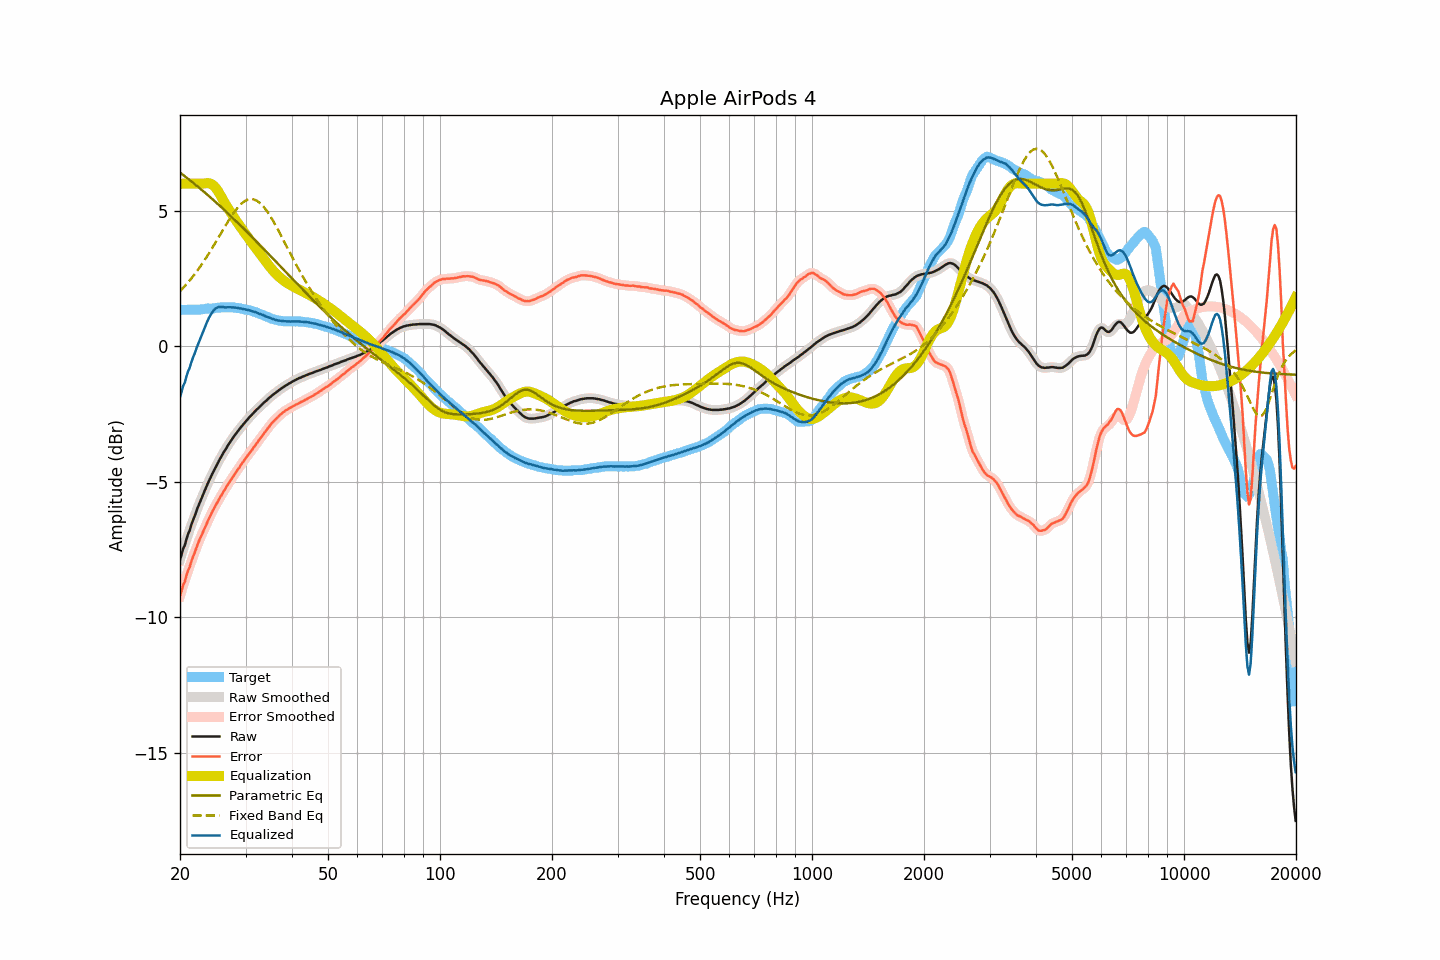

Source data for this figure (header and first rows):
frequency, raw, smoothed, error, error_smoothed, equalization, parametric_eq, fixed_band_eq, equalized_raw, equalized_smoothed, target
20.00, -7.88, -7.88, -9.22, -9.22, 6.00, 6.41, 2.04, -1.88, -1.88, 1.34
20.20, -7.68, -7.68, -9.02, -9.02, 6.00, 6.37, 2.10, -1.68, -1.68, 1.34
20.40, -7.46, -7.48, -8.80, -8.83, 6.00, 6.32, 2.16, -1.46, -1.48, 1.34
20.61, -7.34, -7.30, -8.68, -8.64, 6.00, 6.27, 2.22, -1.34, -1.30, 1.34
20.81, -7.12, -7.13, -8.46, -8.47, 6.00, 6.23, 2.29, -1.12, -1.13, 1.34
21.02, -6.93, -6.95, -8.28, -8.30, 6.00, 6.18, 2.36, -0.93, -0.95, 1.35
21.23, -6.80, -6.77, -8.15, -8.12, 6.00, 6.14, 2.43, -0.80, -0.77, 1.35
21.44, -6.60, -6.61, -7.95, -7.96, 6.00, 6.09, 2.50, -0.60, -0.61, 1.35
21.66, -6.43, -6.44, -7.78, -7.79, 6.00, 6.04, 2.57, -0.43, -0.44, 1.35
21.87, -6.28, -6.27, -7.64, -7.62, 6.00, 5.99, 2.65, -0.28, -0.27, 1.35
22.09, -6.12, -6.12, -7.47, -7.47, 6.00, 5.94, 2.73, -0.12, -0.12, 1.35
22.31, -5.96, -5.96, -7.30, -7.31, 6.00, 5.90, 2.81, 0.04, 0.04, 1.35
22.54, -5.81, -5.81, -7.16, -7.16, 6.00, 5.85, 2.89, 0.19, 0.19, 1.35
22.76, -5.67, -5.66, -7.02, -7.02, 6.00, 5.80, 2.98, 0.33, 0.34, 1.36
22.99, -5.52, -5.52, -6.89, -6.89, 6.00, 5.75, 3.06, 0.48, 0.48, 1.37
23.22, -5.38, -5.38, -6.75, -6.75, 6.01, 5.70, 3.15, 0.63, 0.63, 1.38
23.45, -5.24, -5.24, -6.62, -6.62, 6.02, 5.65, 3.24, 0.78, 0.78, 1.39
23.69, -5.10, -5.10, -6.49, -6.49, 6.02, 5.59, 3.33, 0.92, 0.92, 1.39
23.92, -4.97, -4.97, -6.36, -6.36, 6.02, 5.54, 3.43, 1.05, 1.05, 1.39
24.16, -4.85, -4.84, -6.24, -6.24, 6.00, 5.49, 3.52, 1.15, 1.16, 1.39
24.40, -4.72, -4.72, -6.11, -6.11, 5.97, 5.44, 3.62, 1.25, 1.25, 1.39
24.65, -4.60, -4.60, -6.00, -6.00, 5.92, 5.39, 3.72, 1.32, 1.33, 1.40
24.89, -4.48, -4.48, -5.89, -5.89, 5.86, 5.33, 3.82, 1.38, 1.38, 1.41
25.14, -4.36, -4.36, -5.78, -5.78, 5.78, 5.28, 3.92, 1.43, 1.42, 1.42
25.39, -4.25, -4.25, -5.67, -5.67, 5.69, 5.23, 4.02, 1.45, 1.45, 1.43
25.65, -4.14, -4.14, -5.57, -5.57, 5.59, 5.17, 4.12, 1.45, 1.45, 1.43
25.91, -4.04, -4.03, -5.48, -5.47, 5.49, 5.12, 4.22, 1.45, 1.45, 1.44
26.16, -3.93, -3.93, -5.36, -5.37, 5.38, 5.06, 4.32, 1.45, 1.44, 1.44
26.43, -3.84, -3.83, -5.28, -5.27, 5.27, 5.01, 4.42, 1.43, 1.44, 1.44
26.69, -3.74, -3.74, -5.17, -5.18, 5.18, 4.95, 4.52, 1.44, 1.44, 1.43
26.96, -3.64, -3.64, -5.08, -5.08, 5.08, 4.90, 4.62, 1.44, 1.44, 1.44
27.23, -3.55, -3.55, -4.99, -4.99, 4.99, 4.84, 4.71, 1.44, 1.44, 1.44
27.50, -3.46, -3.46, -4.90, -4.90, 4.90, 4.78, 4.80, 1.44, 1.44, 1.44
27.77, -3.38, -3.37, -4.81, -4.81, 4.81, 4.73, 4.89, 1.43, 1.43, 1.44
28.05, -3.29, -3.29, -4.71, -4.71, 4.72, 4.67, 4.98, 1.43, 1.43, 1.43
28.33, -3.21, -3.21, -4.62, -4.63, 4.63, 4.61, 5.05, 1.42, 1.42, 1.41
28.62, -3.13, -3.13, -4.54, -4.54, 4.54, 4.55, 5.13, 1.41, 1.41, 1.41
28.90, -3.06, -3.05, -4.47, -4.46, 4.46, 4.50, 5.19, 1.40, 1.40, 1.41
29.19, -2.98, -2.98, -4.37, -4.37, 4.37, 4.44, 5.25, 1.39, 1.39, 1.39
29.48, -2.91, -2.91, -4.29, -4.29, 4.29, 4.38, 5.30, 1.38, 1.38, 1.38
29.78, -2.84, -2.84, -4.20, -4.20, 4.20, 4.32, 5.35, 1.37, 1.37, 1.37
30.08, -2.77, -2.77, -4.11, -4.12, 4.12, 4.26, 5.38, 1.35, 1.36, 1.34
30.38, -2.70, -2.70, -4.04, -4.04, 4.04, 4.20, 5.41, 1.34, 1.34, 1.34
30.68, -2.63, -2.63, -3.96, -3.96, 3.96, 4.14, 5.42, 1.33, 1.33, 1.33
30.99, -2.57, -2.57, -3.89, -3.88, 3.88, 4.08, 5.43, 1.31, 1.31, 1.32
31.30, -2.51, -2.50, -3.81, -3.80, 3.80, 4.02, 5.43, 1.29, 1.29, 1.30
31.61, -2.44, -2.44, -3.71, -3.72, 3.72, 3.96, 5.42, 1.28, 1.28, 1.27
31.93, -2.38, -2.38, -3.64, -3.64, 3.64, 3.90, 5.39, 1.26, 1.26, 1.26
32.24, -2.32, -2.32, -3.56, -3.55, 3.56, 3.84, 5.36, 1.24, 1.24, 1.24
32.57, -2.27, -2.26, -3.48, -3.48, 3.48, 3.78, 5.32, 1.21, 1.21, 1.21
32.89, -2.21, -2.21, -3.39, -3.39, 3.40, 3.72, 5.27, 1.19, 1.19, 1.18
33.22, -2.15, -2.15, -3.32, -3.31, 3.31, 3.66, 5.21, 1.17, 1.17, 1.17
33.55, -2.09, -2.09, -3.24, -3.24, 3.23, 3.60, 5.15, 1.15, 1.14, 1.15
33.89, -2.04, -2.04, -3.15, -3.16, 3.15, 3.54, 5.07, 1.12, 1.12, 1.12
34.23, -1.99, -1.98, -3.08, -3.08, 3.08, 3.47, 4.99, 1.09, 1.09, 1.09
34.57, -1.93, -1.93, -3.00, -3.00, 3.00, 3.41, 4.91, 1.07, 1.07, 1.07
34.92, -1.88, -1.88, -2.93, -2.92, 2.92, 3.35, 4.82, 1.05, 1.05, 1.05
35.27, -1.83, -1.83, -2.84, -2.85, 2.85, 3.29, 4.72, 1.02, 1.03, 1.01
35.62, -1.78, -1.78, -2.78, -2.78, 2.78, 3.23, 4.62, 1.01, 1.00, 1.00
35.97, -1.74, -1.73, -2.72, -2.72, 2.72, 3.17, 4.51, 0.98, 0.98, 0.99
... 635 more rows
